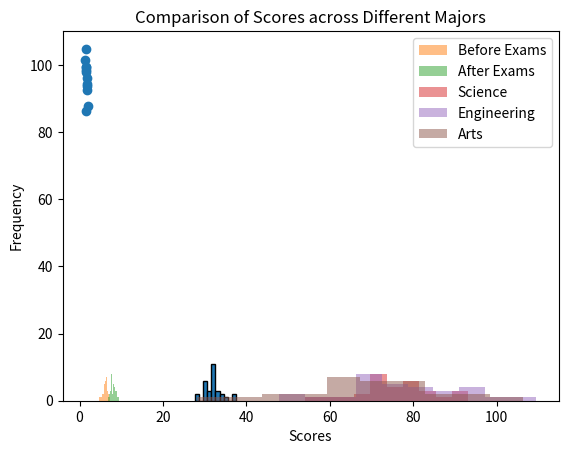

The script that saved this image:
#!/usr/bin/env python
# coding: utf-8

# In[1]:


#1. تست نرمالیتی (Normality Test)
# نصب کتابخانه‌های مورد نیاز
get_ipython().system('pip install pandas numpy scipy matplotlib seaborn')

# وارد کردن کتابخانه‌ها
import pandas as pd
import numpy as np
from scipy import stats
import matplotlib.pyplot as plt
import seaborn as sns

# ایجاد داده‌های واقعی‌تر برای تست نرمالیتی: دمای هوا در یک ماه
np.random.seed(42)
temperatures = [30, 32, 31, 33, 32, 30, 31, 30, 31, 32, 33, 34, 32, 33, 34, 32, 31, 33, 34, 35, 36, 37, 35, 34, 33, 32, 31, 30, 29, 28] 
temperatures = np.array(temperatures) + np.random.normal(0, 1, len(temperatures))  # اضافه کردن نویز به داده‌ها

# رسم هیستوگرام برای بررسی توزیع داده‌ها
plt.hist(temperatures, bins=10, edgecolor='k')
plt.title('Distribution of Daily Temperatures')
plt.xlabel('Temperature (Celsius)')
plt.ylabel('Frequency')
plt.show()

# انجام تست نرمالیتی
k2, p = stats.normaltest(temperatures)
print(f"Normality Test: Statistics={k2:.3f}, p-value={p:.3f}")
if p < 0.05:
    print("Data is not normally distributed.")
else:
    print("Data is normally distributed.")
    
    
    
    #2. تست همبستگی (Correlation Test)
    # ایجاد داده‌های واقعی‌تر برای تست همبستگی: قیمت بنزین و تعداد سفرهای خودرویی
np.random.seed(24)
gas_prices = [1.5, 1.6, 1.7, 1.8, 1.6, 1.5, 1.4, 1.3, 1.6, 1.7, 1.8, 1.9]
trips = [100, 98, 95, 90, 92, 94, 97, 99, 93, 91, 89, 88]

# اضافه کردن نویز به داده‌ها
gas_prices = np.array(gas_prices) + np.random.normal(0, 0.05, len(gas_prices))
trips = np.array(trips) + np.random.normal(0, 5, len(trips))

# رسم نمودار پراکندگی برای بررسی رابطه بین قیمت بنزین و تعداد سفرها
plt.scatter(gas_prices, trips)
plt.title('Scatter Plot of Gas Prices and Number of Trips')
plt.xlabel('Gas Price ($)')
plt.ylabel('Number of Trips')
plt.show()

# محاسبه ضریب همبستگی پیرسون
corr, p_value = stats.pearsonr(gas_prices, trips)
print(f"Correlation Test: Pearson's correlation = {corr:.3f}, p-value = {p_value:.3f}")




#3. تی‌تست (T-test)
# ایجاد داده‌های واقعی‌تر برای تی‌تست: میانگین زمان خواب دو گروه از دانشجویان
np.random.seed(6)
sleep_before_exams = np.random.normal(6, 0.5, 30)  # میانگین زمان خواب قبل از امتحانات
sleep_after_exams = np.random.normal(8, 0.6, 30)  # میانگین زمان خواب بعد از امتحانات

# رسم هیستوگرام مقایسه‌ای برای میانگین زمان خواب
plt.hist(sleep_before_exams, bins=10, alpha=0.5, label='Before Exams')
plt.hist(sleep_after_exams, bins=10, alpha=0.5, label='After Exams')
plt.title('Comparison of Sleep Duration Before and After Exams')
plt.xlabel('Sleep Duration (hours)')
plt.ylabel('Frequency')
plt.legend()
plt.show()

# انجام تی‌تست
t_stat, p_val = stats.ttest_ind(sleep_before_exams, sleep_after_exams)
print(f"T-test: t-statistic = {t_stat:.3f}, p-value = {p_val:.3f}")
if p_val < 0.05:
    print("There is a significant difference in the mean sleep duration before and after exams.")
else:
    print("There is no significant difference in the mean sleep duration before and after exams.")

    
    
    #4. آنووا (ANOVA)
    # ایجاد داده‌های واقعی‌تر برای آنووا: میانگین نمرات دانشجویان سه رشته مختلف
np.random.seed(9)
scores_science = np.random.normal(75, 10, 30)  # نمرات رشته علوم
scores_engineering = np.random.normal(80, 12, 30)  # نمرات رشته مهندسی
scores_arts = np.random.normal(70, 15, 30)  # نمرات رشته هنر

# رسم هیستوگرام برای مقایسه نمرات رشته‌های مختلف
plt.hist(scores_science, bins=10, alpha=0.5, label='Science')
plt.hist(scores_engineering, bins=10, alpha=0.5, label='Engineering')
plt.hist(scores_arts, bins=10, alpha=0.5, label='Arts')
plt.title('Comparison of Scores across Different Majors')
plt.xlabel('Scores')
plt.ylabel('Frequency')
plt.legend()
plt.show()

# انجام آنووا
f_stat, p_value_anova = stats.f_oneway(scores_science, scores_engineering, scores_arts)
print(f"ANOVA: F-statistic = {f_stat:.3f}, p-value = {p_value_anova:.3f}")
if p_value_anova < 0.05:
    print("There is a significant difference in the mean scores between the different majors.")
else:
    print("There is no significant difference in the mean scores between the different majors.")


# In[ ]:




